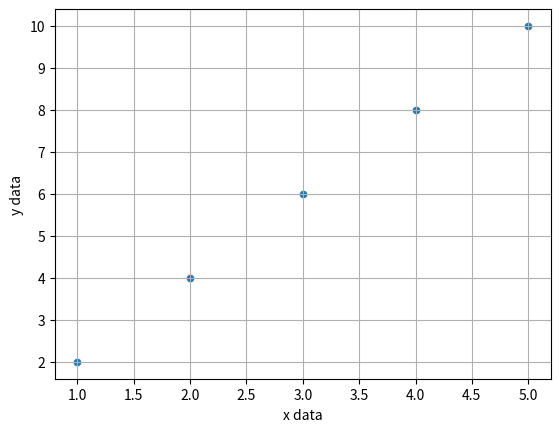

Here is the Python script that generated this plot:
import matplotlib
import seaborn as ss
import pandas as pd
import matplotlib.pyplot as plt

# x = [1,2,3,4,5]
# y = [2,4,6,8,10]
#
# plt.scatter(x,y)
# plt.show()

# x = [1,2,3,4,5]
# y = [2,4,6,8,10]
#
# plt.plot(x,y)
# plt.show()

# x = [1,2,3,4,5]
# y = ['g','u','r','u','a']
#
# plt.plot(x,y)
# plt.show()

# x = ['a','b','c','d','e']
#
# plt.plot(x)
# plt.show()

# x = [1,2,3,4,5]
# y = [2,4,6,8,10]
# df = pd.DataFrame({'in':x,'out':y})
# plt.plot(df['in'],df['out'],color = 'yellow',marker = 'x') #marker = 'o' or 'x'
# plt.show()

x = [1,2,3,4,5]  # it works on the tuples also
y = [2,4,6,8,10]

df = pd.DataFrame({'in':x,'out':y})
ss.scatterplot(x= 'in',y = 'out',data = df)
plt.xlabel('x data')
plt.ylabel('y data')
plt.grid(True)
plt.show()

'''---------------------------------------------------------------------------------------------'''


